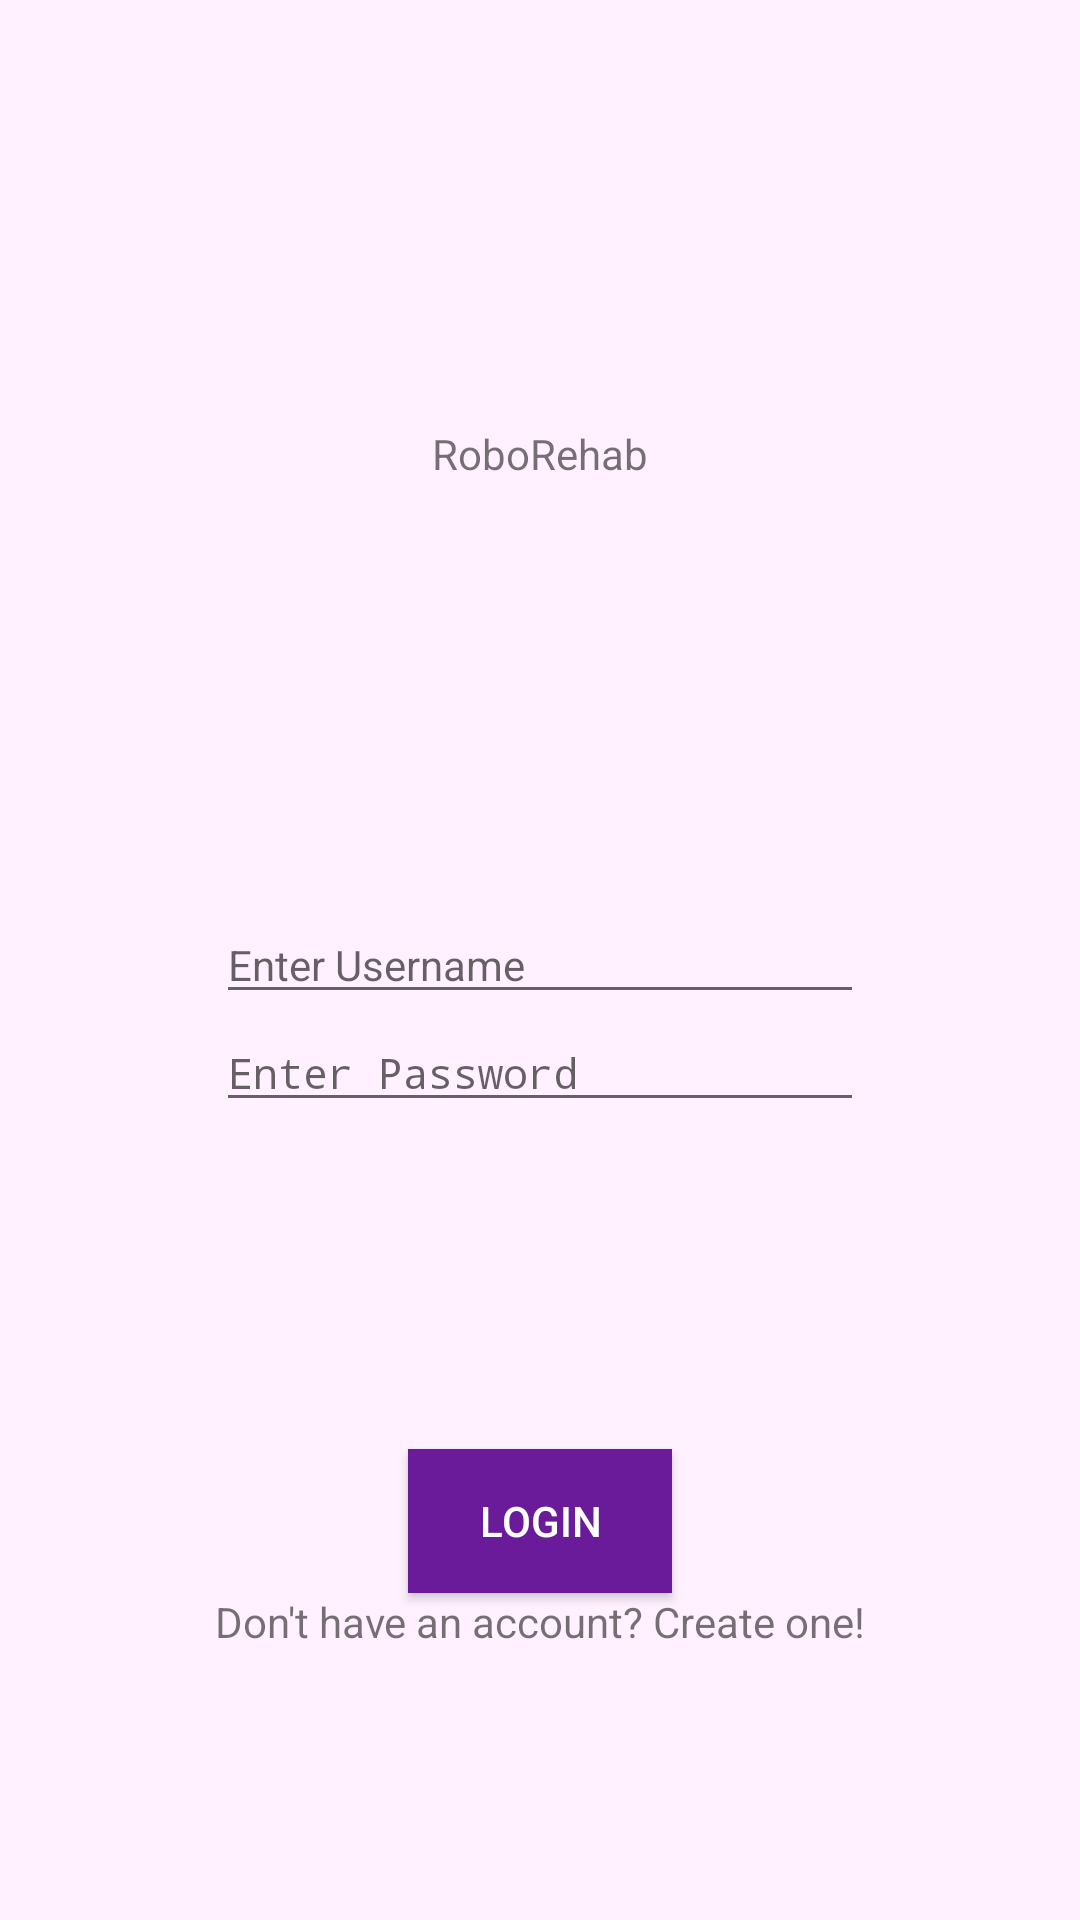

Write the Android layout XML for this screen, with the resource values it uses.
<!-- AndroidManifest.xml: application theme AppTheme -->
<!-- res/layout/activity_main.xml -->
<?xml version="1.0" encoding="utf-8"?>
<android.support.constraint.ConstraintLayout xmlns:android="http://schemas.android.com/apk/res/android"
    xmlns:app="http://schemas.android.com/apk/res-auto"
    xmlns:tools="http://schemas.android.com/tools"
    android:layout_width="match_parent"
    android:layout_height="match_parent"
    tools:context="edu.somaiya.physiodevice.MainActivity">

    <android.support.constraint.Guideline
        android:id="@+id/left_guideline"
        android:layout_width="wrap_content"
        android:layout_height="wrap_content"
        android:orientation="vertical"
        app:layout_constraintGuide_percent="0.2" />

    <android.support.constraint.Guideline
        android:id="@+id/right_guideline"
        android:layout_width="wrap_content"
        android:layout_height="wrap_content"
        android:orientation="vertical"
        app:layout_constraintGuide_percent="0.8" />

    <TextView
        android:id="@+id/app_name_text"
        android:layout_width="0dp"
        android:layout_height="wrap_content"
        android:text="@string/app_name"
        android:textAlignment="center"
        android:textSize="@dimen/huge_font_size"
        app:layout_constraintBottom_toTopOf="@id/username_edit_text"
        app:layout_constraintLeft_toLeftOf="@id/left_guideline"
        app:layout_constraintRight_toRightOf="@id/right_guideline"
        app:layout_constraintTop_toTopOf="parent" />

    <EditText
        android:id="@+id/username_edit_text"
        android:layout_width="0dp"
        android:layout_height="wrap_content"
        android:hint="@string/username_hint"
        android:textSize="@dimen/small_font_size"
        app:layout_constraintBottom_toBottomOf="parent"
        app:layout_constraintLeft_toLeftOf="@id/left_guideline"
        app:layout_constraintRight_toRightOf="@id/right_guideline"
        app:layout_constraintTop_toTopOf="parent" />

    <EditText
        android:id="@+id/password_edit_text"
        android:layout_width="0dp"
        android:layout_height="wrap_content"
        android:hint="@string/password_hint"
        android:inputType="textPassword"
        android:textSize="@dimen/small_font_size"
        app:layout_constraintLeft_toLeftOf="@id/left_guideline"
        app:layout_constraintRight_toRightOf="@id/right_guideline"
        app:layout_constraintTop_toBottomOf="@id/username_edit_text"
        />

    <Button
        android:id="@+id/login_button"
        android:layout_width="wrap_content"
        android:layout_height="wrap_content"
        android:background="@color/colorPrimary"
        android:text="@string/login_text"
        android:textColor="#FFFFFF"
        app:layout_constraintBottom_toBottomOf="parent"
        app:layout_constraintLeft_toLeftOf="@id/left_guideline"
        app:layout_constraintRight_toRightOf="@id/right_guideline"
        app:layout_constraintTop_toBottomOf="@id/password_edit_text" />

    <TextView
        android:id="@+id/signup_link"
        android:layout_width="wrap_content"
        android:layout_height="wrap_content"
        android:text="@string/signup_text"
        android:textSize="@dimen/small_font_size"
        app:layout_constraintLeft_toLeftOf="@id/left_guideline"
        app:layout_constraintRight_toRightOf="@id/right_guideline"
        app:layout_constraintTop_toBottomOf="@id/login_button" />

</android.support.constraint.ConstraintLayout>
<!-- resources referenced by this layout -->
<resources>
  <color name="colorPrimary">#6a1b9a</color>
  <dimen name="small_font_size">14sp</dimen>
  <string name="app_name">RoboRehab</string>
  <string name="login_text">Login</string>
  <string name="password_hint">Enter Password</string>
  <string name="signup_text"> Don\'t have an account? Create one! </string>
  <string name="username_hint">Enter Username</string>
  <style name="AppTheme" parent="Theme.AppCompat.Light.DarkActionBar">
          
          <item name="colorPrimary">@color/colorPrimary</item>
          <item name="colorPrimaryDark">@color/colorPrimaryDark</item>
          <item name="colorAccent">@color/colorPrimaryDark</item>
          <item name="android:windowBackground">@color/colorPrimaryLight</item>
      </style>
  <color name="colorPrimaryDark">#38006b</color>
  <color name="colorPrimaryLight">#fff1ff</color>
</resources>
